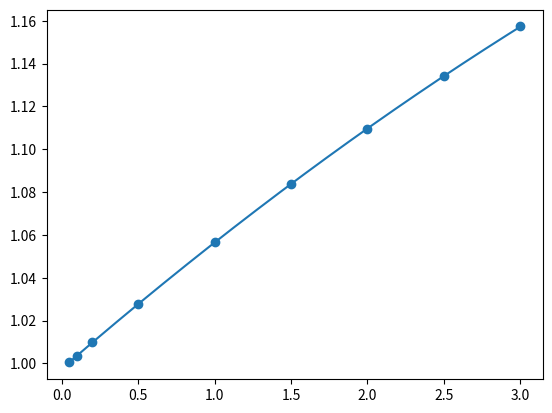

Python code for this plot:
import numpy as np
from scipy.optimize import least_squares
from matplotlib import pyplot as plt

# Density for H2SO4 at 298.15 K calculated with E-AIM Model Ic:
# http://www.aim.env.uea.ac.uk/aim/model1/model1c.php
molality = np.array(
    [
        0.05,
        0.1,
        0.2,
        0.5,
        1,
        1.5,
        2,
        2.5,
        3,
    ]
)
density = np.array(
    [
        1.00043,
        1.00361,
        1.00983,
        1.02785,
        1.05653,
        1.08378,
        1.10964,
        1.13410,
        1.15736,
    ]
)

# Generate fit
def density_fitter(coeffs, molality):
    return coeffs[0] + coeffs[1] * molality + coeffs[2] * molality**2


def lsq_density_fitter(coeffs, molality, density):
    return density_fitter(coeffs, molality) - density


density_fit = least_squares(
    lsq_density_fitter, [1.0, 0.05, 0.0], args=(molality, density)
)


fig, ax = plt.subplots(dpi=300)
ax.scatter(molality, density)
fx = np.linspace(np.min(molality), np.max(molality), num=500)
ax.plot(fx, density_fitter(density_fit["x"], fx))
